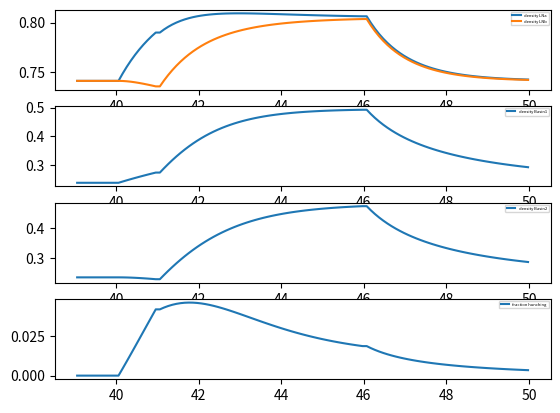

Write Python code to recreate this figure.
from scipy.integrate import odeint
import numpy as np
import matplotlib
matplotlib.use('Agg')
import numpy as np
#%matplotlib inline

import matplotlib.pyplot as plt
# Définition des paramètres du système
w_LNb_LNa = -0.35
w_LNa_LNb = -0.35
w_LNb_B1 = -1.03
w_LNa_B2 = -1.03
rho=1
## For basal activity : w_LNb_LNa = -0.4, w_LNa_LNb = -0.35, w_LNb_B1 = -1.3, w_LNa_B2 = -1.1

# Définition des conditions initiales
densityLNa_0 = 0.740741040045
densityLNb_0 = 0.740740441828
densityBasin1_0 = 0.236995038524
densityBasin2_0 = 0.236945892453
## For basal activity : densityLNa_0 = 69, densityLNb_0 = 73, densityBasin1_0 = 0.001, densityBasin2_0 =  0.2325

## Définition du système d'équation différentielle


def systeme(Y, t, lbd, w_LNb_LNa, w_LNa_LNb, w_LNb_B1, w_LNa_B2, I1, I2, I3, I4):
    densityLNa = Y[0]
    densityLNb = Y[1]
    densityBasin1 = Y[2]
    densityBasin2 = Y[3]

    # Competition entre LNs
    ddensityLNa_dt = densityLNa*(1-densityLNa + densityLNb*w_LNb_LNa) + I1
    ddensityLNb_dt = lbd*densityLNb*(1-densityLNb + densityLNa*w_LNa_LNb) +I2
   
    # Amensalisme entre LNs et Basins
    densityBasin1_dt = densityBasin1*(1 - densityBasin1 + w_LNb_B1*densityLNb) + I4
    densityBasin2_dt = densityBasin2*(1 - densityBasin2 + w_LNa_B2*densityLNa) +I3
   
   
    return [ddensityLNa_dt, ddensityLNb_dt, densityBasin1_dt, densityBasin2_dt]


a,b,c = 40, 1,20
d = a+b+c
i,j,k = int(a*10), int(b*10), int(c*10)
l = i+j+k

t=np.linspace(0,a,i)


# Résolution
solution1 = odeint(systeme, [densityLNa_0, densityLNb_0, densityBasin1_0, densityBasin2_0], t, args=(rho,
    w_LNb_LNa, w_LNa_LNb, w_LNb_B1, w_LNa_B2, 0, 0, 0, 0))

t=np.linspace(0,b,j)
solution2 = odeint(systeme, solution1[len(solution1)-1,:], t, args=(rho,
    w_LNb_LNa, w_LNa_LNb, w_LNb_B1, w_LNa_B2, 0.07,0.0, 0,0.04 ))

t=np.linspace(0,5,50)
solution3 = odeint(systeme, solution2[len(solution2)-1,:], t, args=(rho,
    w_LNb_LNa, w_LNa_LNb, w_LNb_B1, w_LNa_B2, 0.07,0.07,0.15, 0.16))

t=np.linspace(0,c,k)
solution4 = odeint(systeme, solution3[len(solution3)-1,:], t, args=(rho,
    w_LNb_LNa, w_LNa_LNb, w_LNb_B1, w_LNa_B2, 0, 0, 0, 0))

t=np.linspace(0,d+5,l+50)

solution = np.vstack((solution1,solution2, solution3, solution4))
print(solution4[len(solution4)-1,0], solution4[len(solution4)-1,1], solution4[len(solution4)-1,2], solution4[len(solution4)-1,3])


fig, axs = plt.subplots(4, 1)
plt.rc('legend',fontsize=3)
axs[0].plot(t[390:500], solution[390:500,:2])
axs[0].legend(["density LNa","density LNb"])
axs[1].plot(t[390:500], solution[390:500,2] )
axs[1].legend(["density Basin1"])
axs[2].plot(t[390:500], solution[390:500,3] )
axs[2].legend(["density Basin2"])
axs[3].plot(t[390:500], solution[390:500,2] - solution[390:500,3])
axs[3].legend(["fraction hunching"])
fig.savefig('firing_rates_odeint.png', dpi=300)

#add in equation bend-hunch sequence to correct basin2 so add densityBasin1_dt => delayed differential equation ? + probabilité
# ou syst lent rapide donc epsilon
